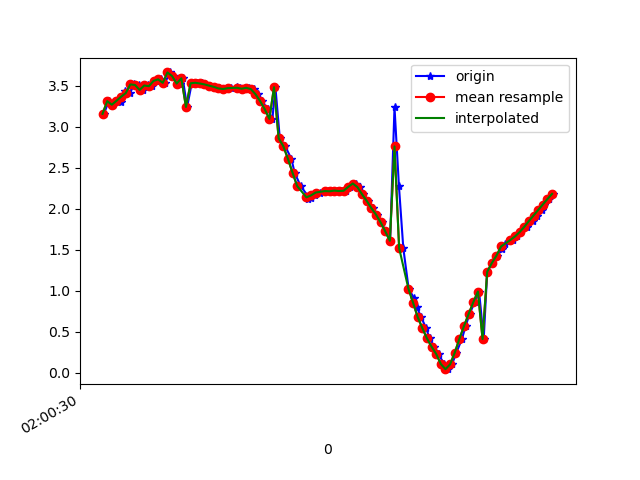

The data file committed next to this chart (first rows):
1617760830646, 456467287082120, 3.1563416, -1.8301778, 9.095491
1617760830667, 456467306312889, 3.311, -1.892, 9.028
1617760830684, 456467325543659, 3.268, -1.997, 9.021
1617760830700, 456467344774429, 3.315, -1.988, 9.005
1617760830720, 456467364005199, 3.296, -2.023, 9.005
1617760830739, 456467383235969, 3.434, -2.045, 8.948
1617760830758, 456467402466739, 3.409, -2.067, 8.952
1617760830777, 456467421697509, 3.515, -2.2, 8.879
1617760830796, 456467440928279, 3.508, -2.207, 8.88
1617760830816, 456467460159049, 3.447, -2.284, 8.885
1617760830837, 456467479389819, 3.502, -2.272, 8.866
1617760830854, 456467498620589, 3.494, -2.291, 8.865
1617760830872, 456467517851359, 3.558, -2.436, 8.801
1617760830891, 456467537082129, 3.577, -2.429, 8.795
1617760830910, 456467556312899, 3.534, -2.462, 8.803
1617760830930, 456467575543669, 3.661, -2.503, 8.739
1617760830950, 456467594774439, 3.618, -2.517, 8.753
1617760830973, 456467614005209, 3.525, -2.601, 8.766
1617760830986, 456467633235979, 3.59, -2.605, 8.739
1617760831005, 456467652466749, 3.24, -2.02, 9.026
1617760831025, 456467671697519, 3.529, -2.653, 8.749
1617760831049, 456467690928289, 3.535, -2.72, 8.726
1617760831070, 456467710159059, 3.526, -2.747, 8.721
1617760831081, 456467729389829, 3.515, -2.771, 8.718
1617760831100, 456467748620599, 3.5, -2.791, 8.718
1617760831120, 456467767851369, 3.486, -2.811, 8.717
1617760831144, 456467787082139, 3.471, -2.833, 8.716
1617760831157, 456467806312909, 3.461, -2.855, 8.712
1617760831176, 456467825543679, 3.459, -2.896, 8.7
1617760831196, 456467844774449, 3.47, -2.971, 8.67
1617760831220, 456467864005219, 3.479, -3.1, 8.621
1617760831233, 456467883235989, 3.47, -3.331, 8.538
1617760831252, 456467902466759, 3.463, -3.738, 8.371
1617760831271, 456467921697529, 3.474, -4.313, 8.085
1617760831293, 456467940928299, 3.458, -4.958, 7.713
1617760831311, 456467960159069, 3.396, -5.616, 7.278
1617760831329, 456467979389839, 3.312, -6.329, 6.709
1617760831352, 456467998620609, 3.213, -7.139, 5.895
1617760831373, 456468017851379, 3.094, -7.955, 4.816
1617760831386, 456468037082149, 3.482, -8.455, 3.526
1617760831405, 456468056312919, 2.859, -9.134, 2.108
1617760831428, 456468075543689, 2.763, -9.396, 0.3637
1617760831455, 456468094774459, 2.608, -9.348, -1.365
1617760831469, 456468114005229, 2.438, -9.134, -2.583
1617760831495, 456468133235999, 2.275, -8.983, -3.188
1617760831525, 456468152466769, 2.159, -8.949, -3.36
1617760831527, 456468171697539, 2.123, -8.977, -3.307
1617760831538, 456468190928309, 2.131, -8.999, -3.242
1617760831557, 456468210159079, 2.162, -8.97, -3.302
1617760831578, 456468229389849, 2.196, -8.884, -3.506
1617760831601, 456468248620619, 2.214, -8.765, -3.784
1617760831615, 456468267851389, 2.214, -8.649, -4.042
1617760831634, 456468287082159, 2.211, -8.593, -4.16
1617760831653, 456468306312929, 2.22, -8.593, -4.157
1617760831671, 456468325543699, 2.214, -8.689, -3.954
1617760831691, 456468344774469, 2.217, -8.886, -3.488
1617760831710, 456468364005239, 2.265, -9.116, -2.793
1617760831734, 456468383236009, 2.306, -9.31, -2.012
1617760831751, 456468402466779, 2.262, -9.454, -1.243
1617760831766, 456468421697549, 2.174, -9.54, -0.5503
1617760831786, 456468440928319, 2.094, -9.574, 0.03278
... 41 more rows
